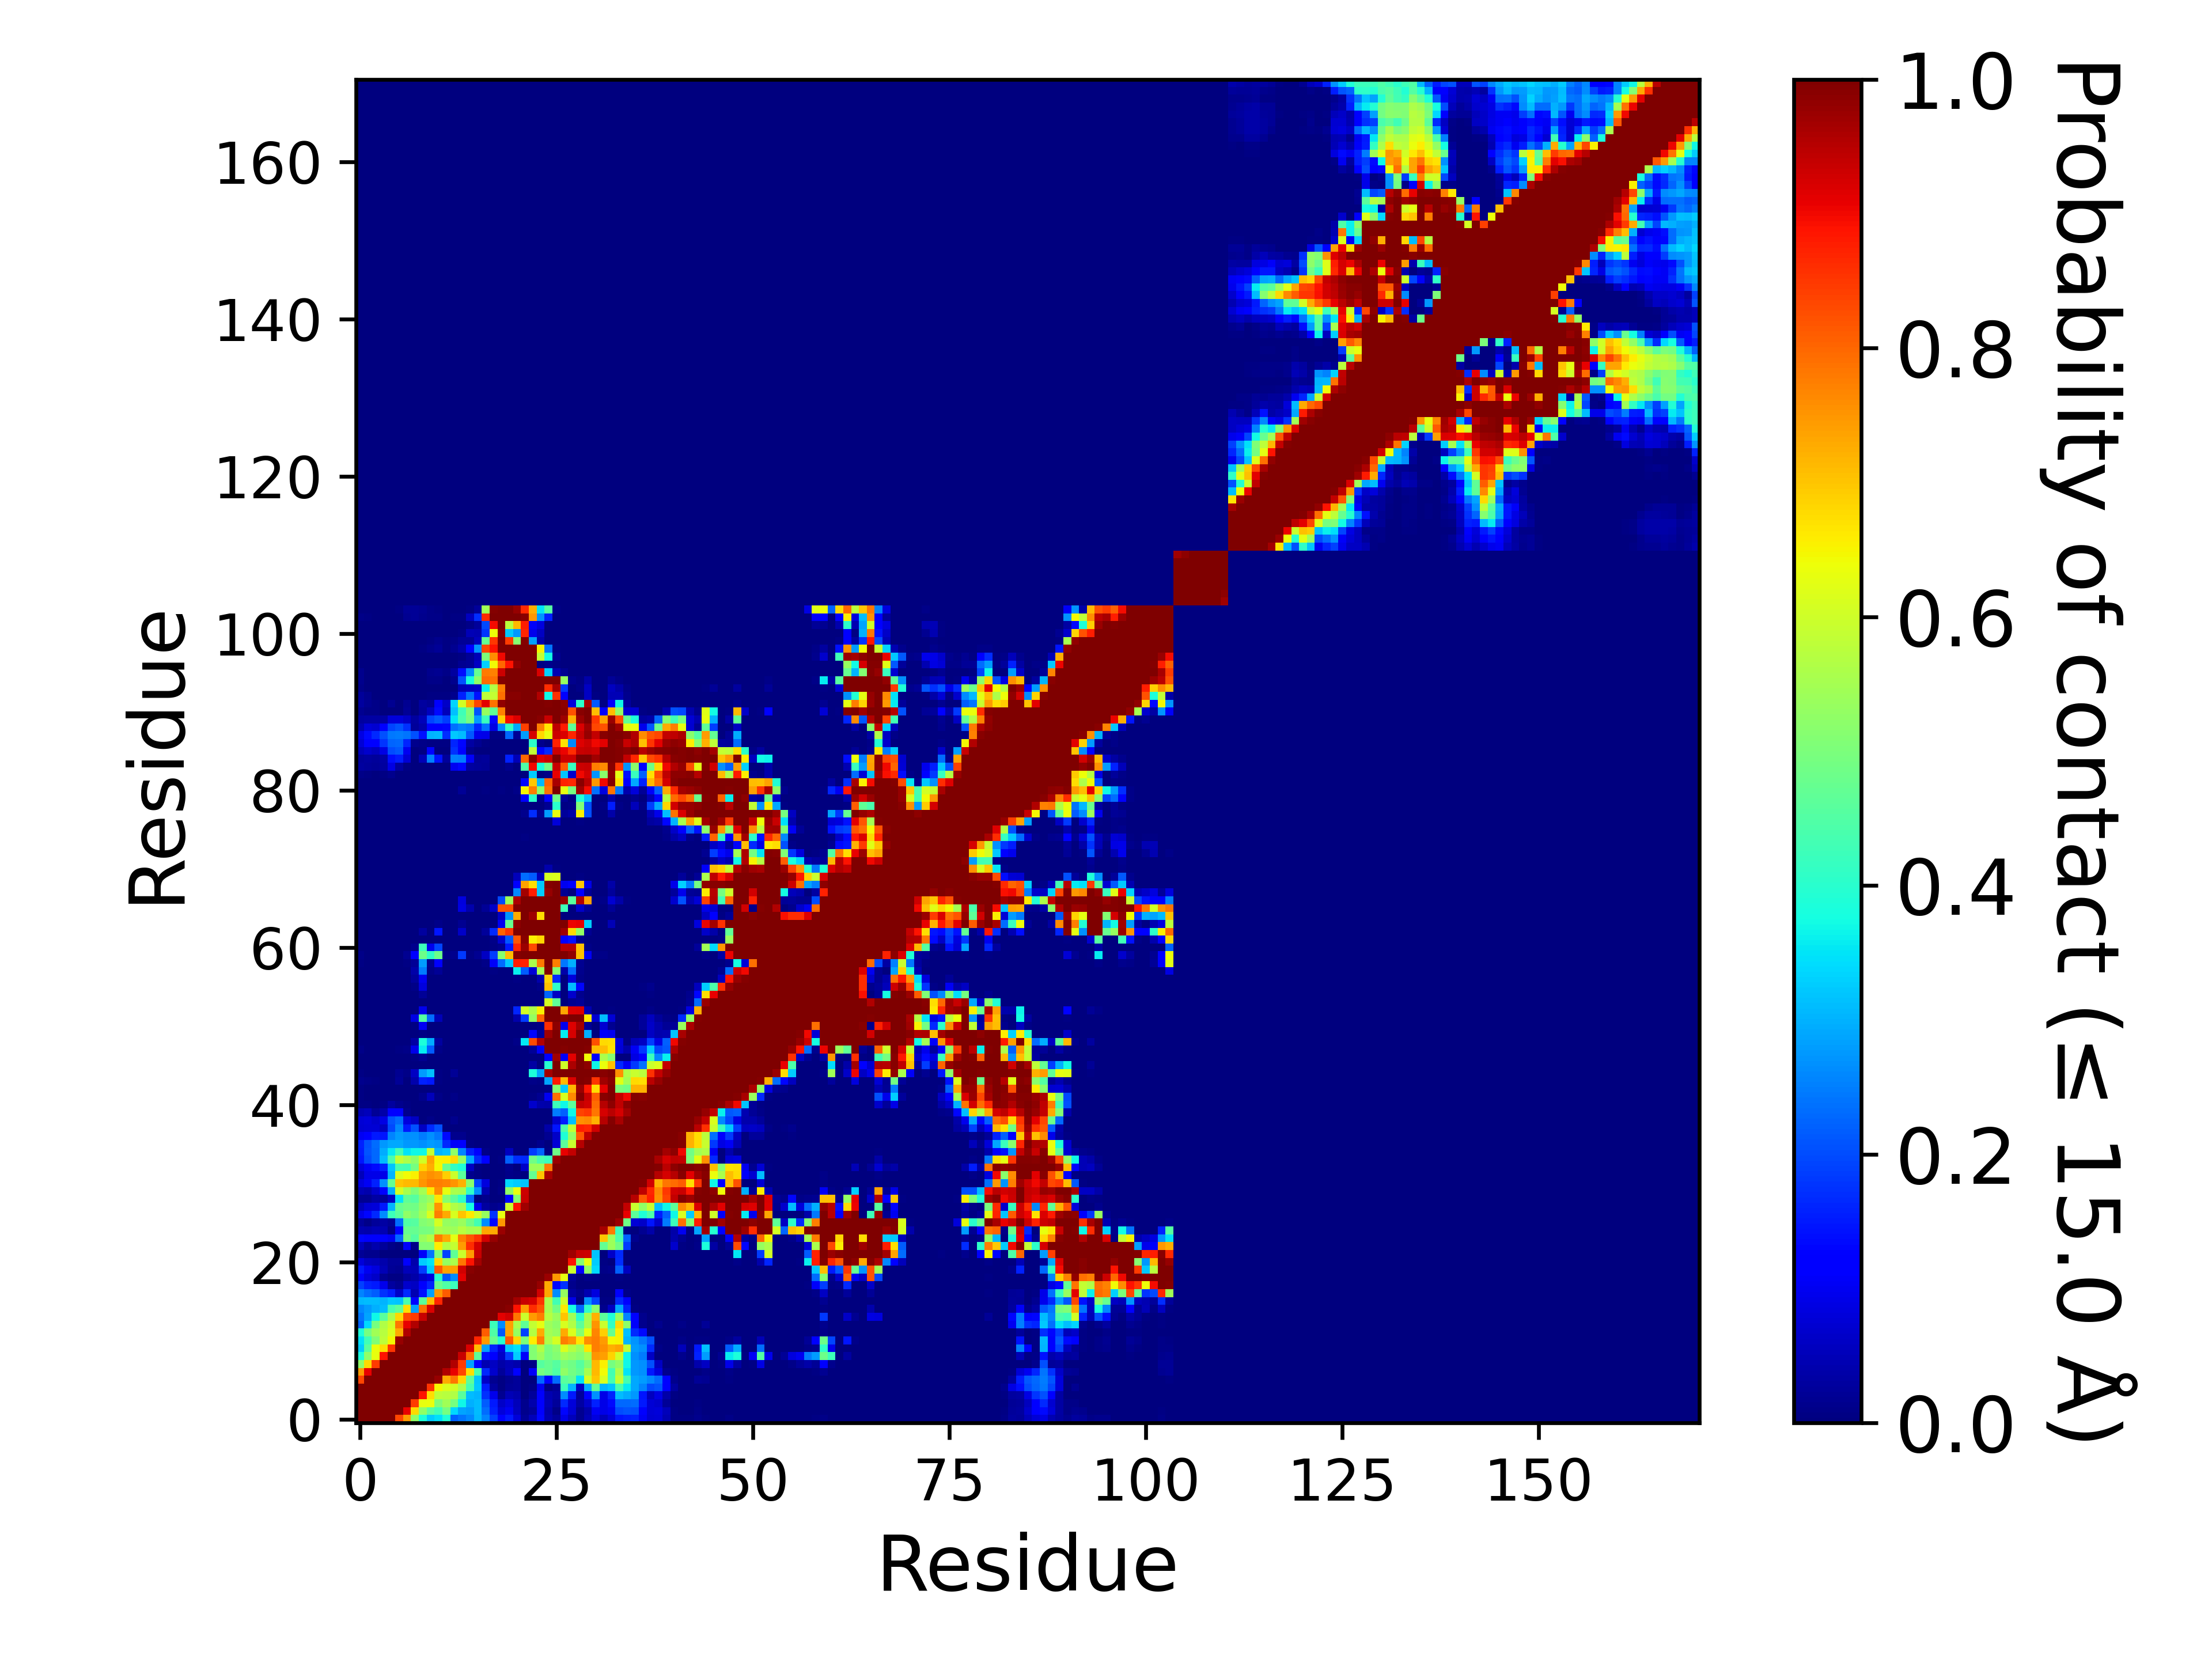

The table this chart was drawn from, first rows:
, 1, 2, 3, 4, 5, 6, 7, 8, 9, 10, 11, 12, 13, 14, 15, 16, 17, 18, 19, 20, 21, 22, 23
1, 1.0, 1.0, 1.0, 1.0, 1.0, 0.8349, 0.7439, 0.5235, 0.385, 0.3265, 0.3439, 0.3876, 0.2192, 0.2417, 0.2594, 0.3055, 0.2566, 0.1905, 0.1199, 0.1523, 0.08096, 0.01976, 0.05231
2, 1.0, 1.0, 1.0, 1.0, 1.0, 1.0, 0.9083, 0.6782, 0.5255, 0.4605, 0.4288, 0.496, 0.3379, 0.286, 0.2784, 0.3093, 0.2323, 0.1571, 0.08123, 0.09864, 0.05557, 0.0119, 0.02572
3, 1.0, 1.0, 1.0, 1.0, 1.0, 1.0, 1.0, 0.8452, 0.6327, 0.6359, 0.5059, 0.5441, 0.4937, 0.3674, 0.299, 0.3093, 0.2167, 0.1513, 0.06481, 0.08434, 0.05459, 0.01199, 0.04238
4, 1.0, 1.0, 1.0, 1.0, 1.0, 1.0, 1.0, 1.0, 0.8895, 0.6736, 0.5816, 0.5739, 0.5638, 0.4603, 0.3097, 0.3014, 0.1733, 0.09428, 0.01695, 0.04801, 0.03935, 0.00381, 0.02384
5, 1.0, 1.0, 1.0, 1.0, 1.0, 1.0, 1.0, 1.0, 1.0, 0.8518, 0.6473, 0.6145, 0.6052, 0.5575, 0.4358, 0.3242, 0.1523, 0.02938, 0.00536, 0.02181, 0.02544, 0.00056, 0.00811
6, 0.8349, 1.0, 1.0, 1.0, 1.0, 1.0, 1.0, 1.0, 1.0, 1.0, 0.9789, 0.7292, 0.7851, 0.6824, 0.4684, 0.3181, 0.06465, 0.01735, 0.00603, 0.01579, 0.02519, 2.999970000299997e-05, 0.00302
7, 0.7439, 0.9083, 1.0, 1.0, 1.0, 1.0, 1.0, 1.0, 1.0, 1.0, 1.0, 0.9557, 0.9087, 0.8331, 0.6741, 0.4396, 0.1664, 0.06816, 0.02361, 0.05374, 0.115, 0.00333, 0.1063
8, 0.5235, 0.6782, 0.8452, 1.0, 1.0, 1.0, 1.0, 1.0, 1.0, 1.0, 1.0, 1.0, 0.9549, 0.8473, 0.2838, 0.1153, 0.04388, 0.05874, 0.0372, 0.04755, 0.03961, 0.00266, 0.00793
9, 0.385, 0.5255, 0.6327, 0.8895, 1.0, 1.0, 1.0, 1.0, 1.0, 1.0, 1.0, 1.0, 1.0, 0.9363, 0.792, 0.4619, 0.1443, 0.1133, 0.06308, 0.1838, 0.3253, 0.1089, 0.511
10, 0.3265, 0.4605, 0.6359, 0.6736, 0.8518, 1.0, 1.0, 1.0, 1.0, 1.0, 1.0, 1.0, 1.0, 1.0, 0.9211, 0.709, 0.2816, 0.1621, 0.08575, 0.3248, 0.3511, 0.2397, 0.5083
11, 0.3439, 0.4288, 0.5059, 0.5816, 0.6473, 0.9789, 1.0, 1.0, 1.0, 1.0, 1.0, 1.0, 1.0, 1.0, 1.0, 0.8678, 0.7492, 0.4795, 0.397, 0.8143, 0.6799, 0.503, 0.6567
12, 0.3876, 0.496, 0.5441, 0.5739, 0.6145, 0.7292, 0.9557, 1.0, 1.0, 1.0, 1.0, 1.0, 1.0, 1.0, 1.0, 1.0, 0.8118, 0.4456, 0.2111, 0.7354, 0.5337, 0.189, 0.5672
13, 0.2192, 0.3379, 0.4937, 0.5638, 0.6052, 0.7851, 0.9087, 0.9549, 1.0, 1.0, 1.0, 1.0, 1.0, 1.0, 1.0, 1.0, 1.0, 0.4246, 0.2648, 0.7394, 0.5575, 0.4677, 0.5897
14, 0.2417, 0.286, 0.3674, 0.4603, 0.5575, 0.6824, 0.8331, 0.8473, 0.9363, 1.0, 1.0, 1.0, 1.0, 1.0, 1.0, 1.0, 1.0, 1.0, 0.9134, 0.9271, 0.785, 0.5965, 0.7443
15, 0.2594, 0.2784, 0.299, 0.3097, 0.4358, 0.4684, 0.6741, 0.2838, 0.792, 0.9211, 1.0, 1.0, 1.0, 1.0, 1.0, 1.0, 1.0, 1.0, 1.0, 0.9898, 0.8887, 0.7455, 0.86
16, 0.3055, 0.3093, 0.3093, 0.3014, 0.3242, 0.3181, 0.4396, 0.1153, 0.4619, 0.709, 0.8678, 1.0, 1.0, 1.0, 1.0, 1.0, 1.0, 1.0, 1.0, 1.0, 0.9683, 0.9372, 0.9237
17, 0.2566, 0.2323, 0.2167, 0.1733, 0.1523, 0.06465, 0.1664, 0.04388, 0.1443, 0.2816, 0.7492, 0.8118, 1.0, 1.0, 1.0, 1.0, 1.0, 1.0, 1.0, 1.0, 1.0, 1.0, 0.9977
18, 0.1905, 0.1571, 0.1513, 0.09428, 0.02938, 0.01735, 0.06816, 0.05874, 0.1133, 0.1621, 0.4795, 0.4456, 0.4246, 1.0, 1.0, 1.0, 1.0, 1.0, 1.0, 1.0, 1.0, 1.0, 1.0
19, 0.1199, 0.08123, 0.06481, 0.01695, 0.00536, 0.00603, 0.02361, 0.0372, 0.06308, 0.08575, 0.397, 0.2111, 0.2648, 0.9134, 1.0, 1.0, 1.0, 1.0, 1.0, 1.0, 1.0, 1.0, 1.0
20, 0.1523, 0.09864, 0.08434, 0.04801, 0.02181, 0.01579, 0.05374, 0.04755, 0.1838, 0.3248, 0.8143, 0.7354, 0.7394, 0.9271, 0.9898, 1.0, 1.0, 1.0, 1.0, 1.0, 1.0, 1.0, 1.0
21, 0.08096, 0.05557, 0.05459, 0.03935, 0.02544, 0.02519, 0.115, 0.03961, 0.3253, 0.3511, 0.6799, 0.5337, 0.5575, 0.785, 0.8887, 0.9683, 1.0, 1.0, 1.0, 1.0, 1.0, 1.0, 1.0
22, 0.01976, 0.0119, 0.01199, 0.00381, 0.00056, 2.999970000299997e-05, 0.00333, 0.00266, 0.1089, 0.2397, 0.503, 0.189, 0.4677, 0.5965, 0.7455, 0.9372, 1.0, 1.0, 1.0, 1.0, 1.0, 1.0, 1.0
23, 0.05231, 0.02572, 0.04238, 0.02384, 0.00811, 0.00302, 0.1063, 0.00793, 0.511, 0.5083, 0.6567, 0.5672, 0.5897, 0.7443, 0.86, 0.9237, 0.9977, 1.0, 1.0, 1.0, 1.0, 1.0, 1.0
24, 0.1297, 0.1233, 0.1102, 0.1118, 0.1011, 0.2288, 0.4952, 0.4535, 0.5375, 0.5644, 0.774, 0.7288, 0.6279, 0.7759, 0.82, 0.8539, 0.9265, 0.9786, 1.0, 1.0, 1.0, 1.0, 1.0
25, 0.04372, 0.041, 0.04992, 0.04656, 0.00922, 0.117, 0.4728, 0.4759, 0.493, 0.4979, 0.5597, 0.5482, 0.5397, 0.5732, 0.5513, 0.5573, 0.7325, 0.729, 0.9762, 1.0, 1.0, 1.0, 1.0
26, 0.02577, 0.00855, 0.02723, 0.03243, 0.02319, 0.2325, 0.4456, 0.456, 0.5093, 0.5211, 0.6055, 0.5338, 0.5216, 0.5371, 0.4853, 0.4325, 0.2618, 0.1321, 0.7488, 1, 1.0, 1.0, 1.0
27, 0.09221, 0.1323, 0.1665, 0.2648, 0.4252, 0.4587, 0.5251, 0.5033, 0.5464, 0.6145, 0.7768, 0.7279, 0.6125, 0.7001, 0.6616, 0.599, 0.5328, 0.1735, 0.6294, 0.9984, 1, 1.0, 1.0
28, 0.05176, 0.0772, 0.07848, 0.1517, 0.3025, 0.4754, 0.4912, 0.4844, 0.5301, 0.568, 0.7537, 0.6146, 0.5644, 0.5469, 0.3752, 0.09031, 0.03041, 0.0136, 0.01993, 0.5941, 0.8904, 0.969, 1.0
29, 0.01698, 0.01774, 0.03358, 0.0251, 0.06114, 0.3494, 0.4673, 0.4539, 0.5154, 0.5377, 0.6642, 0.5123, 0.4621, 0.4055, 0.2277, 0.00089, 0.01316, 2.999970000299997e-05, 0.00022, 0.1193, 0.5109, 0.9347, 1
30, 0.04805, 0.04037, 0.06738, 0.1104, 0.296, 0.6061, 0.5531, 0.5073, 0.5492, 0.6644, 0.7589, 0.631, 0.5562, 0.5509, 0.4075, 0.269, 0.04489, 0.00334, 0.00901, 0.5263, 0.6309, 0.9322, 1.0
31, 0.08322, 0.1053, 0.1588, 0.2687, 0.4719, 0.7027, 0.7138, 0.7135, 0.7526, 0.7739, 0.7755, 0.7673, 0.7537, 0.7225, 0.5159, 0.1939, 0.08304, 0.00107, 0.00404, 0.3368, 0.3244, 0.32, 0.9977
32, 0.05348, 0.0901, 0.09329, 0.09016, 0.3018, 0.6162, 0.6418, 0.654, 0.74, 0.7573, 0.7434, 0.6877, 0.5941, 0.4639, 0.01463, 0.00723, 0.00016, 0.0, 0.0, 0.00853, 0.00538, 1.999980000199998e-05, 0.4689
33, 0.08144, 0.1051, 0.1334, 0.1564, 0.318, 0.4366, 0.4327, 0.4947, 0.6844, 0.7235, 0.6466, 0.4751, 0.4134, 0.3901, 0.05954, 0.00519, 0.00042, 0.0, 0.0, 0.01238, 0.00092, 0.06473, 0.5421
34, 0.145, 0.2028, 0.2279, 0.3116, 0.4393, 0.5862, 0.5606, 0.5253, 0.6039, 0.7348, 0.6503, 0.6531, 0.6784, 0.5329, 0.2907, 0.1679, 0.1201, 0.00041, 0.00448, 0.2217, 0.1682, 0.165, 0.4864
35, 0.1549, 0.209, 0.2268, 0.2966, 0.358, 0.4307, 0.3507, 0.3676, 0.3709, 0.5865, 0.301, 0.3156, 0.5231, 0.2573, 0.1579, 0.12, 0.01122, 0.0, 9.99990000099999e-06, 0.05517, 0.00219, 0.00061, 0.1861
36, 0.1577, 0.2036, 0.2337, 0.2771, 0.2928, 0.2903, 0.2747, 0.2742, 0.2679, 0.2802, 0.2712, 0.1662, 0.1067, 0.1139, 0.00559, 0.00169, 9.99990000099999e-06, 0.0, 0.0, 9.99990000099999e-06, 0.0, 0.0, 0.0007
37, 0.1023, 0.12, 0.149, 0.1451, 0.2571, 0.2808, 0.268, 0.2668, 0.2497, 0.2673, 0.2436, 0.1334, 0.01316, 0.01349, 0.00015, 0.0, 0.0, 0.0, 0.0, 0.0, 0.0, 0.0, 0.0
38, 0.07334, 0.07661, 0.0746, 0.05763, 0.1958, 0.2579, 0.15, 0.2064, 0.05919, 0.1651, 0.2033, 0.0003, 0.00162, 9.99990000099999e-06, 0.0, 0.0, 0.0, 0.0, 0.0, 0.0, 0.0, 0.0, 0.0
39, 0.07562, 0.07826, 0.06643, 0.08887, 0.2098, 0.2325, 0.08221, 0.05919, 0.00069, 0.00854, 0.00255, 0.0, 0.01255, 9.99990000099999e-06, 0.0, 0.0, 0.0, 0.0, 0.0, 0.0, 0.0, 0.0, 0.0
40, 0.04578, 0.05086, 0.02177, 0.03602, 0.1208, 0.119, 0.01524, 9.99990000099999e-05, 0.0, 0.00022, 9.99990000099999e-06, 2.999970000299997e-05, 0.00076, 0.0, 0.0, 0.0, 0.0, 0.0, 0.0, 0.0, 0.0, 0.0, 0.0
41, 0.00771, 0.00743, 0.00108, 0.00664, 0.02765, 0.01544, 0.00438, 0.0, 0.0, 0.00116, 0.00117, 0.0, 0.00094, 9.99990000099999e-06, 0.0, 0.0, 0.0, 0.0, 0.0, 0.0, 0.0, 0.0, 0.06641
42, 0.00613, 0.00311, 0.00053, 0.00017, 0.00202, 0.00231, 0.00151, 0.00042, 0.01354, 0.052, 0.01135, 0.0, 0.01113, 0.00114, 0.0, 0.0, 0.0, 0.0, 0.0, 0.0, 0.0, 0.0, 0.00683
43, 0.00556, 0.00195, 0.00037, 0.00047, 0.00144, 0.00185, 0.00122, 0.00015, 0.00154, 0.00299, 0.00032, 0.0, 0.0, 0.0, 0.0, 0.0, 0.0, 0.0, 0.0, 0.0, 0.0, 0.0, 0.00156
44, 0.01446, 0.00784, 0.00412, 0.00188, 0.00332, 0.02186, 0.00325, 0.04286, 0.1575, 0.1504, 0.00702, 0.0, 0.0023, 1.999980000199998e-05, 0.0, 0.0, 0.0, 0.0, 0.0, 0.0, 0.0, 0.0, 0.00947
45, 0.00398, 0.00101, 0.00091, 0.00123, 0.00106, 0.01838, 0.00823, 0.06051, 0.2788, 0.3161, 0.00683, 3.999960000399996e-05, 0.0198, 0.00248, 0.0, 0.0, 0.0, 0.0, 0.0, 0.0, 0.0, 0.00223, 0.3832
46, 0.00033, 2.999970000299997e-05, 9.99990000099999e-06, 0.0, 0.00044, 0.00014, 0.0, 1.999980000199998e-05, 0.0024, 4.999950000499995e-05, 0.0, 0.0, 0.0, 0.0, 0.0, 0.0, 0.0, 0.0, 0.0, 0.0, 0.0, 5.999940000599994e-05, 0.03463
47, 0.00203, 0.00057, 0.00043, 0.00064, 0.00131, 0.00105, 0.00053, 0.00574, 0.01779, 0.00052, 0.0, 0.0, 0.0, 0.0, 0.0, 0.0, 0.0, 0.0, 0.0, 0.0, 0.0, 0.0, 0.0
48, 0.00785, 0.00229, 0.00182, 0.00109, 0.0019, 0.00393, 0.009, 0.09174, 0.3581, 0.2154, 0.00851, 4.999950000499995e-05, 0.0, 0.0, 0.0, 0.0, 0.0, 0.0, 0.0, 0.0, 0.0, 0.00016, 0.02065
49, 0.00073, 0.00033, 0.00018, 0.0, 0.00033, 3.999960000399996e-05, 0.00012, 0.03311, 0.3866, 0.2946, 0.03028, 0.0, 2.999970000299997e-05, 7.999920000799993e-05, 0.0, 0.0, 0.0, 0.0, 0.0, 0.0, 0.0084, 0.3524, 0.8288
50, 0.0, 0.0, 0.0, 0.0, 0.0, 0.0, 0.0, 0.0, 0.00494, 0.0, 0.0, 0.0, 0.0, 0.0, 0.0, 0.0, 0.0, 0.0, 0.0, 0.0, 0.0, 0.00018, 0.1327
51, 0.00037, 9.99990000099999e-06, 0.0, 0.0, 1.999980000199998e-05, 0.0, 0.0, 0.0049, 0.1034, 0.0026, 0.00014, 0.0, 0.0, 0.0, 0.0, 0.0, 0.0, 0.0, 0.0, 0.0, 0.0, 0.0, 0.00014
52, 0.00071, 7.999920000799993e-05, 1.999980000199998e-05, 0.0, 8.99991000089999e-05, 2.999970000299997e-05, 0.00021, 0.08846, 0.4496, 0.232, 0.04956, 5.999940000599994e-05, 0.0, 0.0, 0.0, 0.0, 0.0, 0.0, 0.0, 0.0, 0.04006, 0.1845, 0.5342
53, 0.0, 0.0, 0.0, 0.0, 0.0, 0.0, 0.0, 1.999980000199998e-05, 0.09379, 0.00176, 0.0, 0.0, 0.0, 0.0, 0.0, 0.0, 0.0, 0.0, 0.0, 0.0, 0.1606, 0.6033, 0.5617
54, 0.0, 0.0, 0.0, 0.0, 0.0, 0.0, 0.0, 0.0, 0.0, 0.0, 0.0, 0.0, 0.0, 0.0, 0.0, 0.0, 0.0, 0.0, 0.0, 0.0, 0.0, 9.99990000099999e-06, 0.00148
55, 0.0, 0.0, 0.0, 0.0, 0.0, 0.0, 0.0, 0.0, 0.02153, 0.0, 0.0, 0.0, 0.0, 0.0, 0.0, 0.0, 0.0, 0.0, 0.0, 0.0, 0.0, 0.0, 0.0
56, 5.999940000599994e-05, 0.0, 0.0, 0.0, 0.0, 0.0, 0.0, 0.00964, 0.08322, 0.00093, 0.0, 0.0, 0.0, 0.0, 0.0, 0.0, 0.0, 0.0, 0.0, 0.0, 0.00012, 0.00045, 0.00093
57, 0.00023, 1.999980000199998e-05, 0.0, 0.0, 0.0, 0.0, 3.999960000399996e-05, 0.02434, 0.0984, 0.00077, 0.00055, 0.0, 0.0, 0.0, 0.0, 0.0, 0.0, 7.999920000799993e-05, 0.0, 4.999950000499995e-05, 0.00769, 0.0032, 0.00101
58, 0.00173, 0.00067, 7.999920000799993e-05, 0.0, 0.0, 5.999940000599994e-05, 0.00315, 0.03604, 0.2495, 0.00855, 0.01962, 0.0, 0.0, 0.0, 0.0, 9.99990000099999e-06, 5.999940000599994e-05, 0.0068, 0.0026, 0.00269, 0.3601, 0.218, 0.07455
59, 0.00524, 0.00214, 0.00122, 0.0, 5.999940000599994e-05, 0.00015, 0.00429, 0.01963, 0.2808, 0.01728, 0.1152, 0.00027, 9.99990000099999e-06, 0.00147, 0.00016, 0.00114, 0.0104, 0.1061, 0.2319, 0.3217, 0.8766, 0.8718, 0.5562
60, 0.00989, 0.00271, 0.00123, 9.99990000099999e-05, 0.0, 1.999980000199998e-05, 0.01595, 0.1203, 0.4831, 0.4065, 0.483, 0.01095, 0.01273, 0.1814, 0.00466, 0.01858, 0.06132, 0.1875, 0.5137, 0.7097, 0.9947, 0.9981, 0.9998
... 111 more rows
